4-way image classification set "dataset" from GitHub (James7803/CS-4641-Group-130); label vocabulary: glioma, meningioma, no tumor, pituitary tumor.

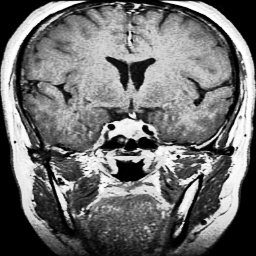
Label: pituitary tumor

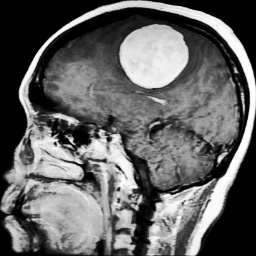
Label: meningioma

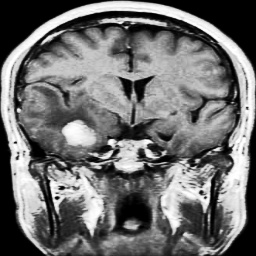
Label: meningioma

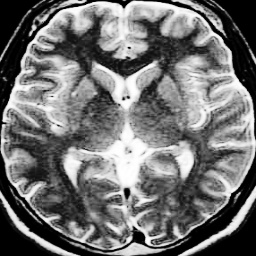
Label: no tumor

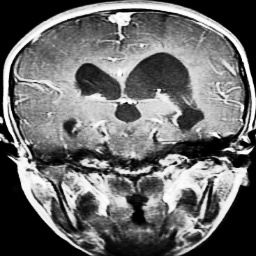
Label: glioma

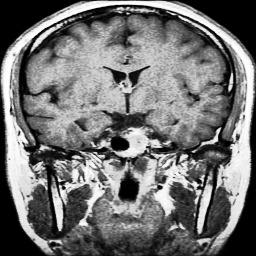
Label: pituitary tumor
